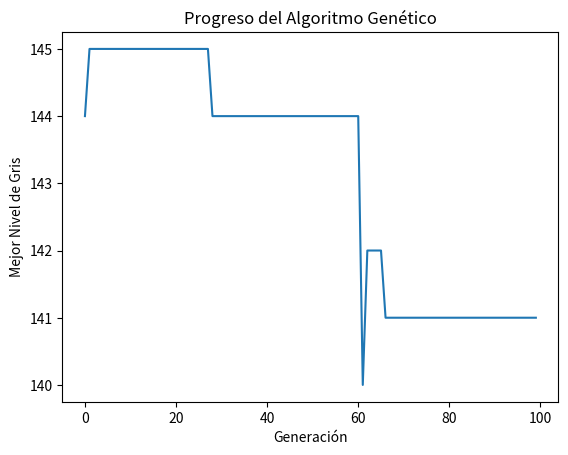

Write Python code to recreate this figure.
import random
import numpy as np
import matplotlib.pyplot as plt

# Parámetros del algoritmo
TAMANIO_POBLACION = 10
PORCENTAJE_SUPERVIVIENTES = 0.2
PROBABILIDAD_MUTACION = 0.01
NUMERO_GENERACIONES = 100
NIVEL_GRIS_FONDO = 128  # Puedes cambiar este valor para pruebas

# Función de aptitud
def calcular_aptitud(individuo, gris_fondo):
    return -abs(individuo - gris_fondo)

# Generar la población inicial
def inicializar_poblacion(tamanio):
    return [random.randint(0, 255) for _ in range(tamanio)]

# Selección de los mejores individuos (elitista)
def seleccion_elitista(poblacion, gris_fondo):
    evaluaciones = [(ind, calcular_aptitud(ind, gris_fondo)) for ind in poblacion]
    evaluaciones.sort(key=lambda x: x[1], reverse=True)
    num_supervivientes = int(len(poblacion) * PORCENTAJE_SUPERVIVIENTES)
    return [ind[0] for ind in evaluaciones[:num_supervivientes]]

# Cruce uniforme
def cruce(padre1, padre2):
    return (padre1 + padre2) // 2

# Aplicar mutación
def mutacion(individuo, prob_mutacion):
    if random.random() < prob_mutacion:
        return max(0, min(255, individuo + random.randint(-5, 5)))
    return individuo

# Crear una nueva generación
def nueva_generacion(supervivientes, tamanio_poblacion):
    nueva_poblacion = []
    
    # Asegurarse de que haya al menos dos individuos para seleccionar
    if len(supervivientes) < 2:
        # Duplicar individuos para mantener la diversidad mínima
        while len(supervivientes) < 2:
            supervivientes.append(random.randint(0, 255))
    
    while len(nueva_poblacion) < tamanio_poblacion:
        padre1, padre2 = random.sample(supervivientes, 2)
        hijo = cruce(padre1, padre2)
        hijo = mutacion(hijo, PROBABILIDAD_MUTACION)
        nueva_poblacion.append(hijo)
    
    return nueva_poblacion

# Algoritmo genético completo
def algoritmo_genetico():
    poblacion = inicializar_poblacion(TAMANIO_POBLACION)
    print(f"Población inicial: {poblacion}")
    mejores_aptitudes = []

    for generacion in range(NUMERO_GENERACIONES):
        aptitud_promedio = np.mean([calcular_aptitud(ind, NIVEL_GRIS_FONDO) for ind in poblacion])
        mejor_individuo = max(poblacion, key=lambda ind: calcular_aptitud(ind, NIVEL_GRIS_FONDO))
        mejores_aptitudes.append(mejor_individuo)

        print(f"Generación {generacion + 1}: Aptitud promedio = {aptitud_promedio}")
        print(f"Generación {generacion + 1}: Mejor aptitud = {calcular_aptitud(mejor_individuo, NIVEL_GRIS_FONDO)}")

        if calcular_aptitud(mejor_individuo, NIVEL_GRIS_FONDO) == 0:
            print("Se ha alcanzado el camuflaje óptimo.")
            break

        supervivientes = seleccion_elitista(poblacion, NIVEL_GRIS_FONDO)
        poblacion = nueva_generacion(supervivientes, TAMANIO_POBLACION)
        print(f'nueva_poblacion: {poblacion}')

    # Visualizar los resultados
    plt.plot(mejores_aptitudes)
    plt.xlabel("Generación")
    plt.ylabel("Mejor Nivel de Gris")
    plt.title("Progreso del Algoritmo Genético")
    plt.show()

# Ejecución del algoritmo
algoritmo_genetico()
